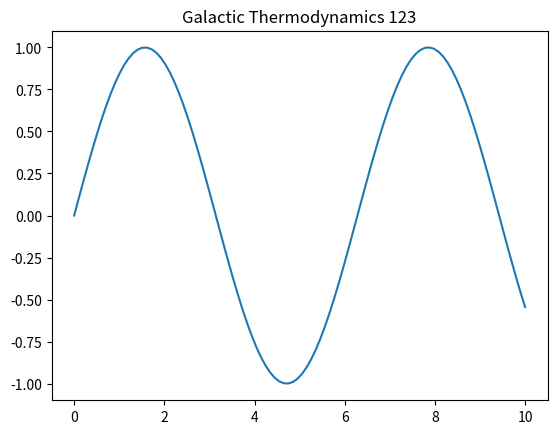

Source code (Python):
%matplotlib inline
import numpy as np
import matplotlib.pyplot as plt
t = np.linspace(0, 10, 100)
plt.plot(t, np.sin(t))
plt.title('Galactic Thermodynamics 123')
plt.show()
